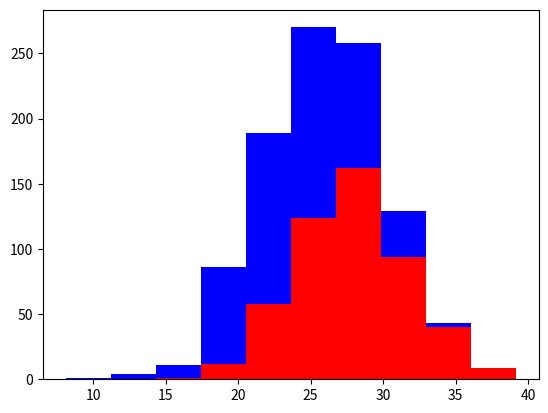

The script that saved this image:
'''
Created on Feb 16, 2017

[redacted]
'''
##Features usefulness and correlation 
##Avoid useless features and make use of independent features 
##Dont use multiple features of same kind 

import numpy as np
import matplotlib.pyplot as plt

greyhounds=500
labs=500

grey_height=28+4*np.random.randn(greyhounds)
lab_height=24+4*np.random.randn(labs)

plt.hist([grey_height,lab_height],stacked=True,color=['r','b'])
plt.show()